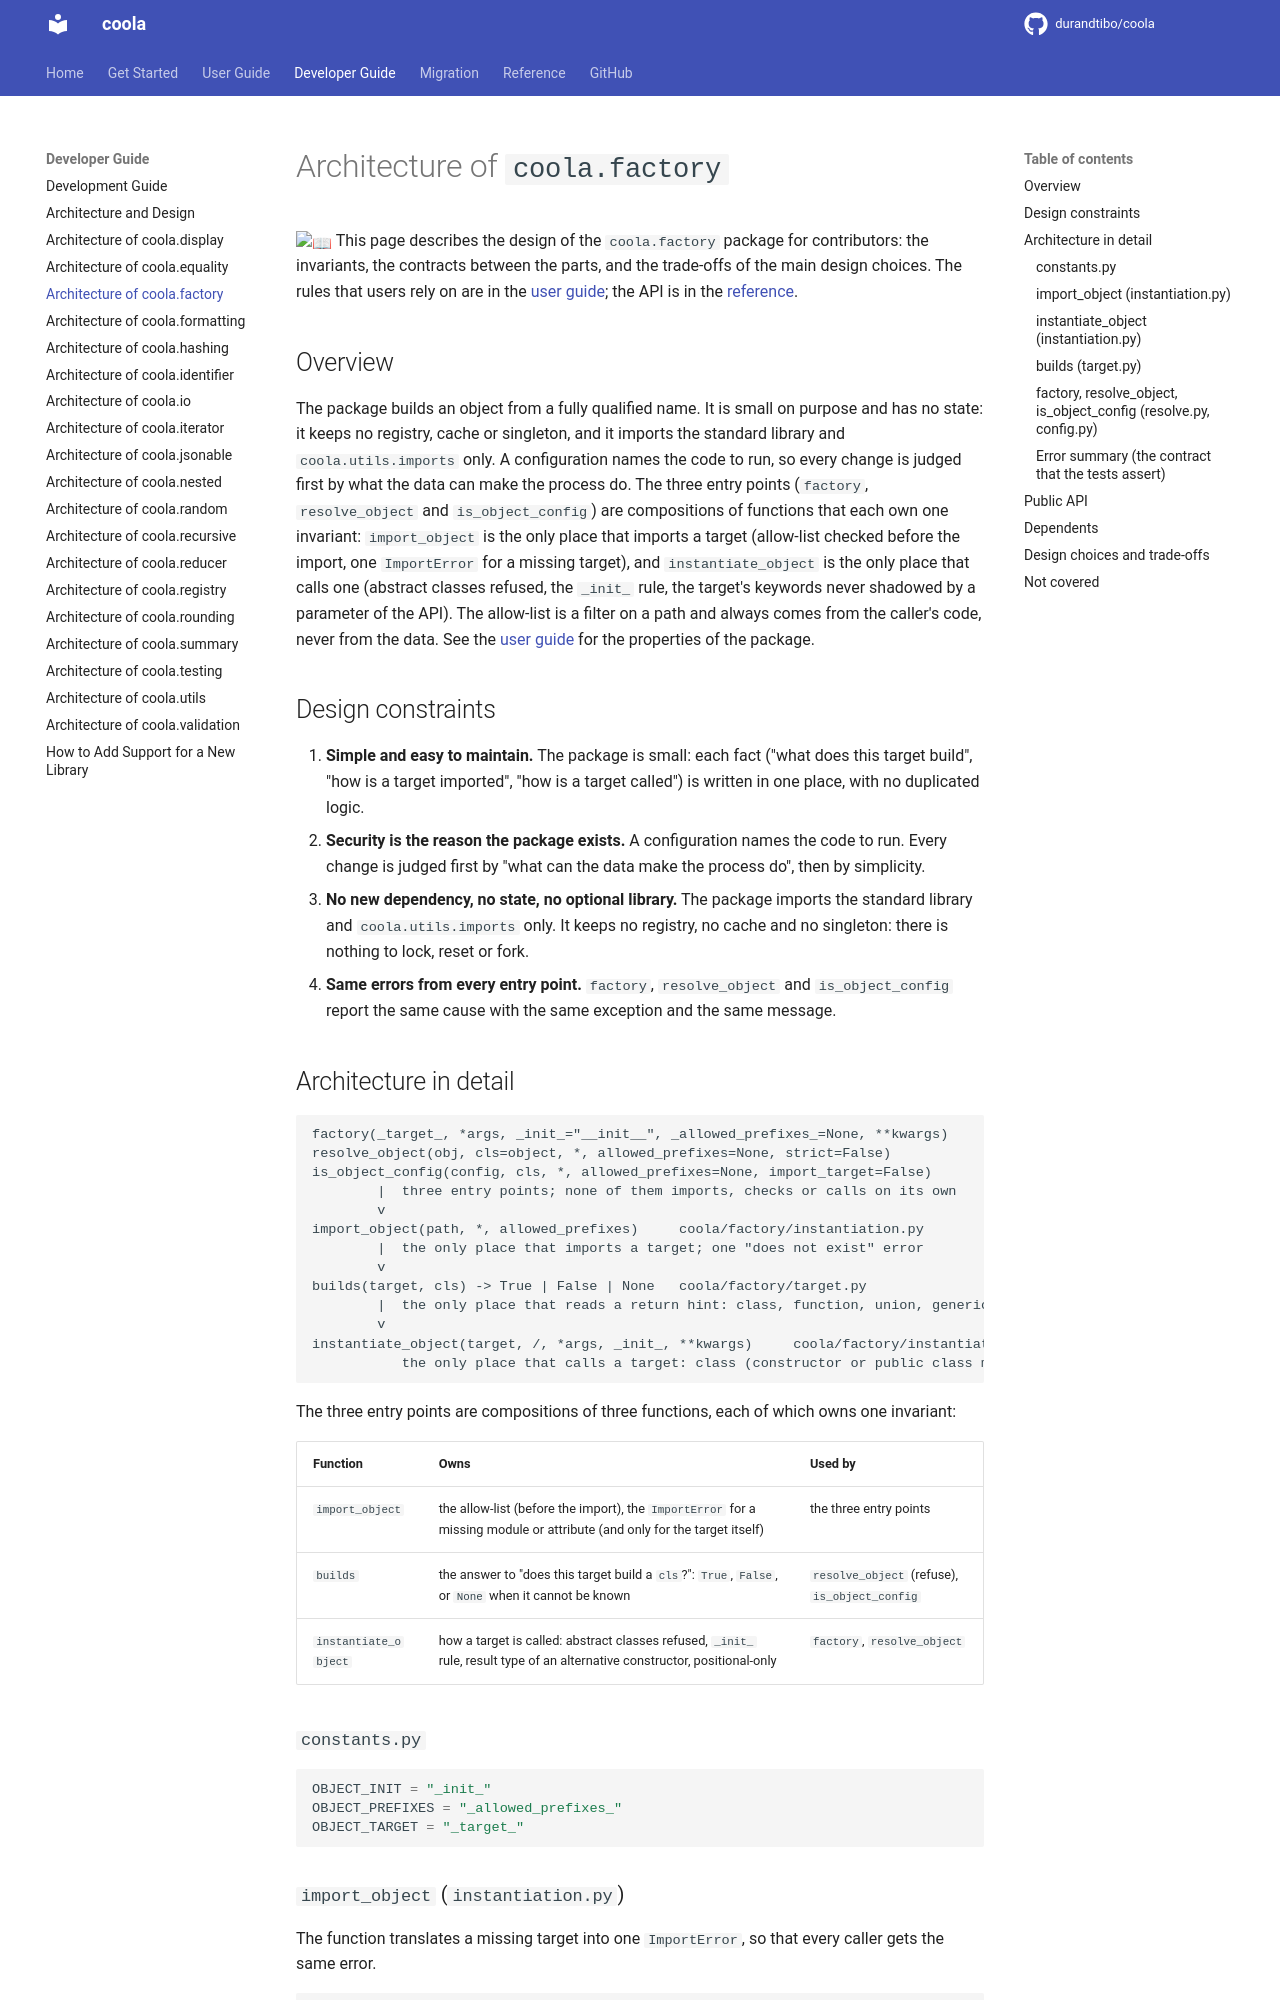

repository: durandtibo/coola · page: main/dev/factory/index.html · generator: mkdocs

# Architecture of `coola.factory`

:book: This page describes the design of the `coola.factory` package for contributors: the
invariants, the contracts between the parts, and the trade-offs of the main design choices. The
rules that users rely on are in the [user guide](../uguide/factory.md#properties); the API is in the
[reference](../refs/factory.md).

## Overview

The package builds an object from a fully qualified name. It is small on purpose and has no state:
it keeps no registry, cache or singleton, and it imports the standard library and
`coola.utils.imports` only. A configuration names the code to run, so every change is judged first
by what the data can make the process do. The three entry points (`factory`, `resolve_object` and
`is_object_config`) are compositions of functions that each own one invariant: `import_object` is
the only place that imports a target (allow-list checked before the import, one `ImportError` for a
missing target), and `instantiate_object` is the only place that calls one (abstract classes
refused, the `_init_` rule, the target's keywords never shadowed by a parameter of the API). The
allow-list is a filter on a path and always comes from the caller's code, never from the data. See
the [user guide](../uguide/factory.md#properties) for the properties of the package.

## Design constraints

1. **Simple and easy to maintain.** The package is small: each fact ("what does this target build",
   "how is a target imported", "how is a target called") is written in one place, with no duplicated
   logic.
2. **Security is the reason the package exists.** A configuration names the code to run. Every
   change is judged first by "what can the data make the process do", then by simplicity.
3. **No new dependency, no state, no optional library.** The package imports the standard library
   and `coola.utils.imports` only. It keeps no registry, no cache and no singleton: there is nothing
   to lock, reset or fork.
4. **Same errors from every entry point.** `factory`, `resolve_object` and `is_object_config` report
   the same cause with the same exception and the same message.

## Architecture in detail

```text
factory(_target_, *args, _init_="__init__", _allowed_prefixes_=None, **kwargs)
resolve_object(obj, cls=object, *, allowed_prefixes=None, strict=False)
is_object_config(config, cls, *, allowed_prefixes=None, import_target=False)
        |  three entry points; none of them imports, checks or calls on its own
        v
import_object(path, *, allowed_prefixes)     coola/factory/instantiation.py
        |  the only place that imports a target; one "does not exist" error
        v
builds(target, cls) -> True | False | None   coola/factory/target.py
        |  the only place that reads a return hint: class, function, union, generic
        v
instantiate_object(target, /, *args, _init_, **kwargs)     coola/factory/instantiation.py
           the only place that calls a target: class (constructor or public class method) or callable
```

The three entry points are compositions of three functions, each of which owns one invariant:

| Function             | Owns                                                                                                                        | Used by                                       |
| -------------------- | --------------------------------------------------------------------------------------------------------------------------- | --------------------------------------------- |
| `import_object`      | the allow-list (before the import), the `ImportError` for a missing module or attribute (and only for the target itself)    | the three entry points                        |
| `builds`             | the answer to "does this target build a `cls`?": `True`, `False`, or `None` when it cannot be known                         | `resolve_object` (refuse), `is_object_config` |
| `instantiate_object` | how a target is called: abstract classes refused, `_init_` rule, result type of an alternative constructor, positional-only | `factory`, `resolve_object`                   |

### `constants.py`

```python
OBJECT_INIT = "_init_"
OBJECT_PREFIXES = "_allowed_prefixes_"
OBJECT_TARGET = "_target_"
```
